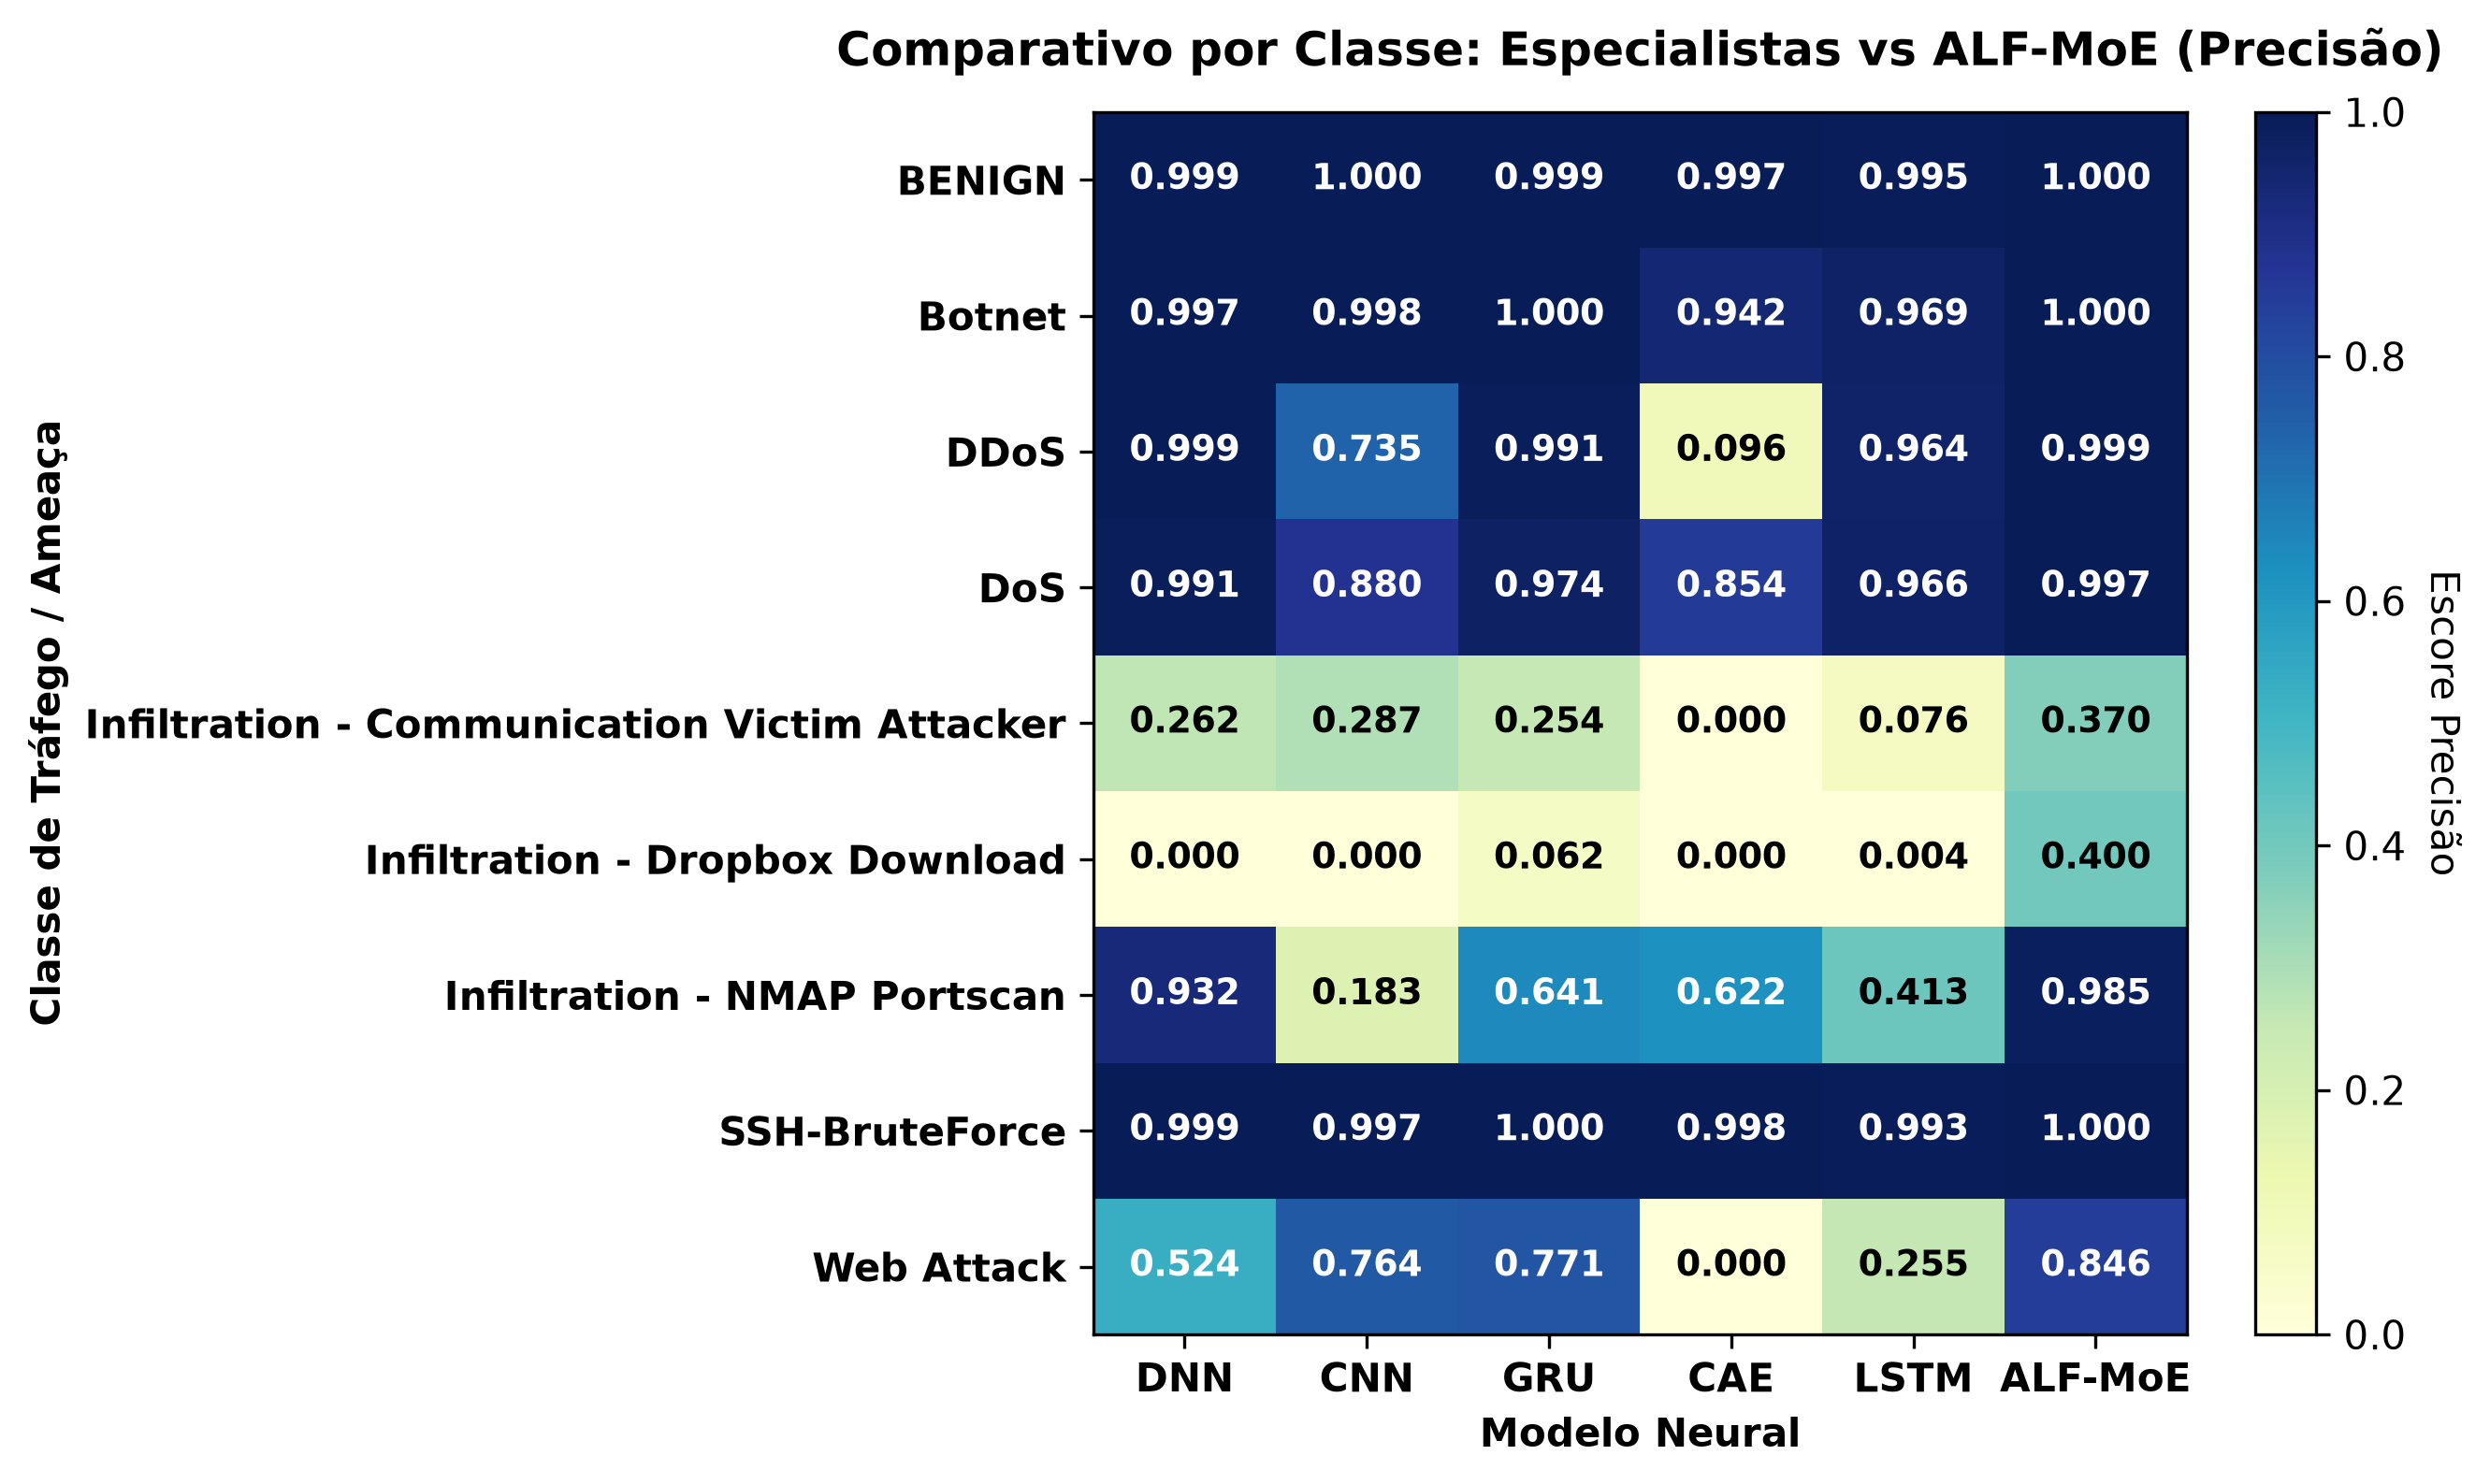

Values plotted in this chart, from the file beside it:
, DNN, CNN, GRU, CAE, LSTM, ALF-MoE
BENIGN, 0.9994, 0.9996, 0.9995, 0.9969, 0.9952, 0.9997
Botnet, 0.9966, 0.9981, 0.9999, 0.9417, 0.9691, 0.9999
DDoS, 0.9985, 0.7355, 0.9909, 0.09569, 0.9637, 0.9995
DoS, 0.9906, 0.8803, 0.9743, 0.8542, 0.9655, 0.9967
Infiltration - Communication Victim Atta…, 0.2617, 0.2868, 0.2536, 0.0, 0.07568, 0.3704
Infiltration - Dropbox Download, 0.0, 0.0, 0.0625, 0.0, 0.003628, 0.4
Infiltration - NMAP Portscan, 0.9321, 0.1829, 0.6411, 0.6216, 0.4135, 0.9855
SSH-BruteForce, 0.9994, 0.9974, 0.9997, 0.9982, 0.9933, 0.9999
Web Attack, 0.5238, 0.7639, 0.7714, 0.0, 0.2545, 0.8462
